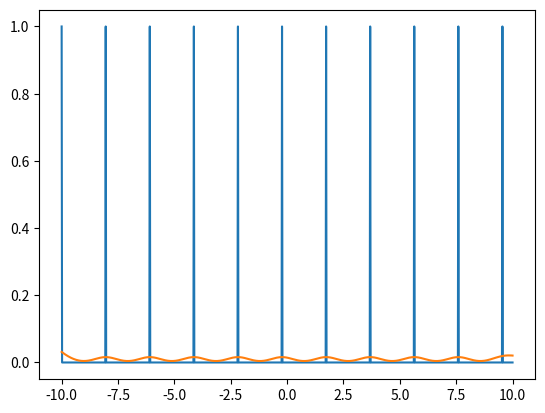

Write Python code to recreate this figure.
import numpy as np
import matplotlib
import matplotlib.pyplot as plt
from scipy.signal import convolve


def gaussian_smoothing(data, pts):
    """gaussian smooth an array by given number of points"""
    x = np.arange(-4 * pts, 4 * pts + 1, 1)
    kernel = np.exp(-(x ** 2) / (2 * pts ** 2))
    smoothed = convolve(data, kernel, mode='same')
    normalisation = convolve(np.ones_like(data), kernel, mode='same')
    return smoothed / normalisation


Nx = 1024
x = np.linspace(-10, 10, Nx)

y = np.zeros_like(x)
for i, element in enumerate(y):
    if i % 100 == 0:
        y[i] = 1

plt.plot(x, y)
plt.show()

pts = 25
y = gaussian_smoothing(y, pts)
plt.plot(x, y)
plt.show()